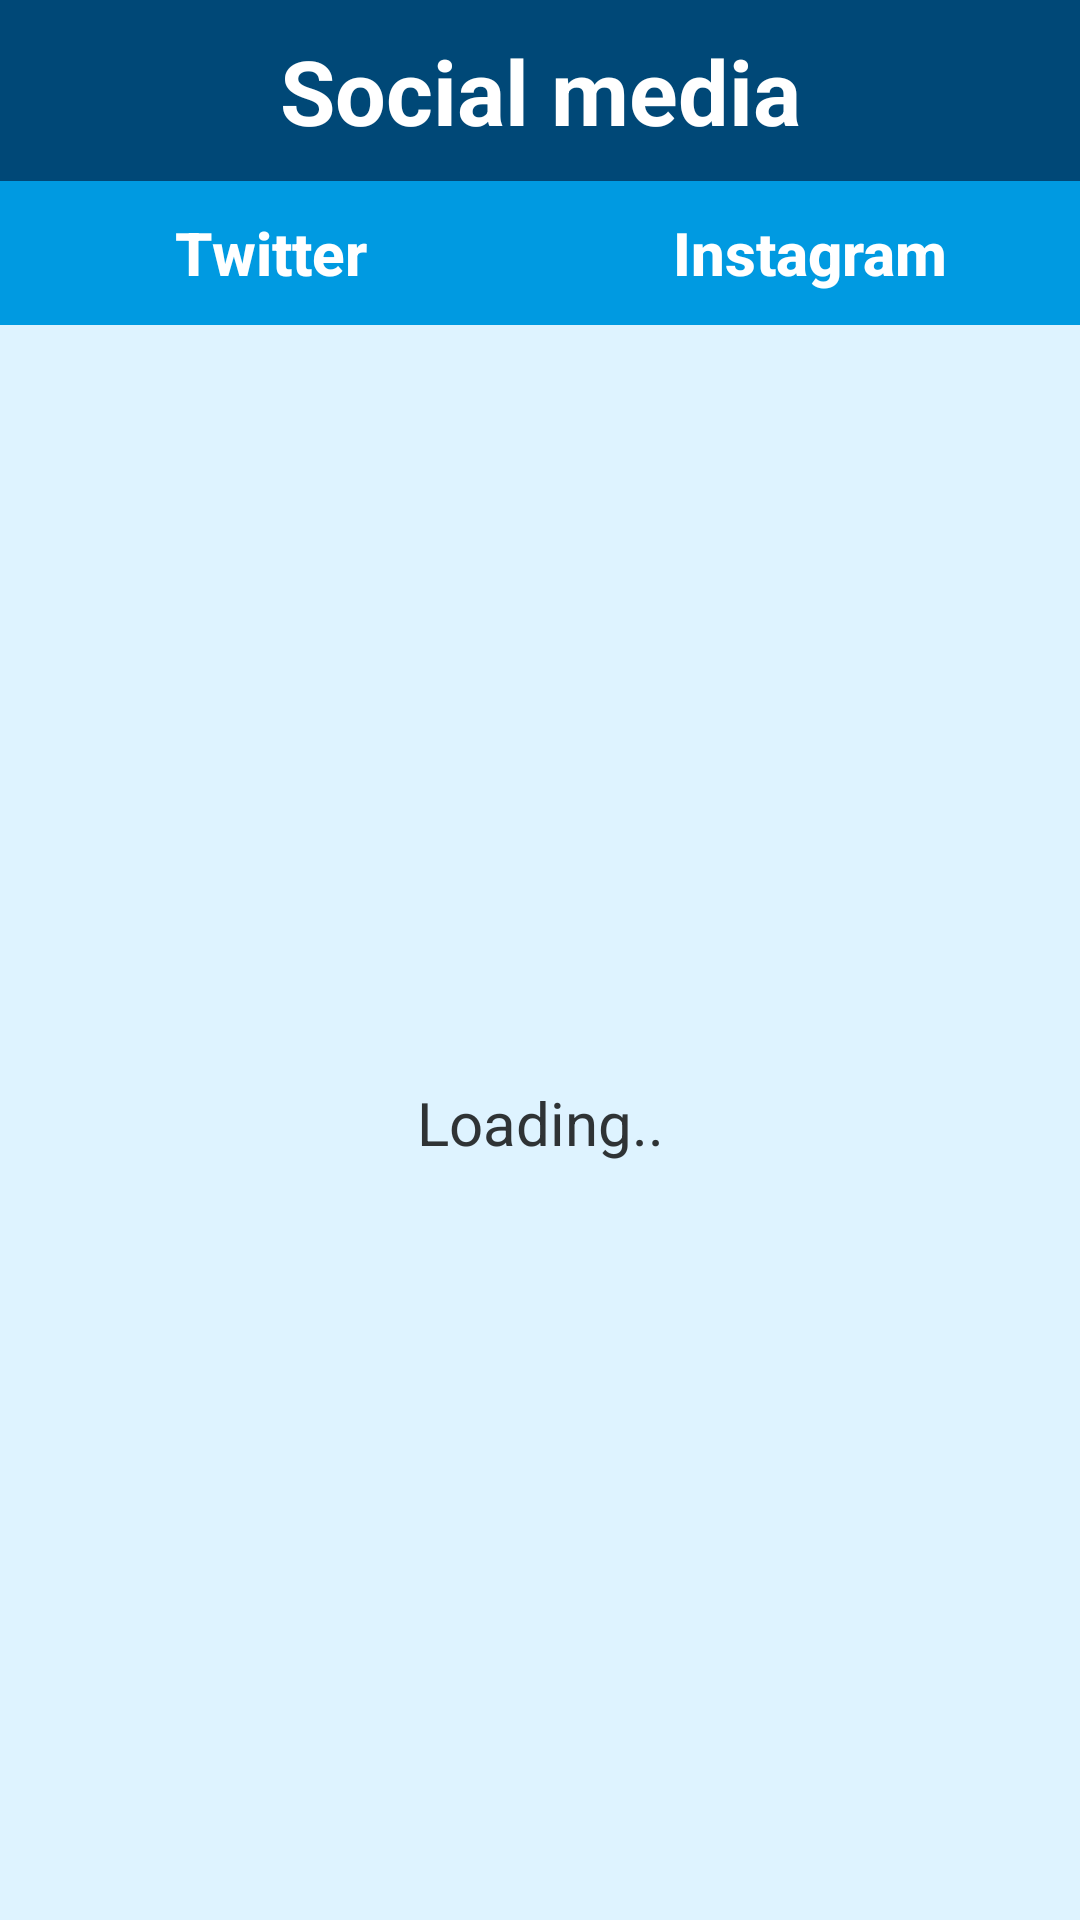

The Android layout XML behind this screen, and the referenced resources:
<!-- AndroidManifest.xml: application theme AppTheme -->
<!-- res/layout/socialmain_layout.xml -->
<?xml version="1.0" encoding="utf-8"?>
<LinearLayout xmlns:android="http://schemas.android.com/apk/res/android"
    xmlns:app="http://schemas.android.com/apk/res-auto"
    xmlns:tools="http://schemas.android.com/tools"
    android:layout_width="match_parent"
    android:layout_height="match_parent"
    android:background="#DEF3FF"
    tools:context="com.polyjoule.ylebourlout.apriou.polygame.Social">
    <RelativeLayout
        android:layout_width="wrap_content"
        android:layout_height="wrap_content">

        <LinearLayout
            android:id="@+id/Title"
            android:layout_width="match_parent"
            android:layout_height="wrap_content"
            android:orientation="horizontal">
            <TextView
                android:layout_width="match_parent"
                android:layout_height="wrap_content"
                android:text="Social media"
                android:textAlignment="center"
                android:background="@color/DarkBluePolytech"
                android:padding="10dp"
                android:textSize="30dp"
                android:textStyle="bold"
                android:textColor="@color/white"/>
        </LinearLayout>

        <LinearLayout
            android:layout_below="@+id/Title"
            android:id="@+id/buttons"
            android:layout_width="match_parent"
            android:layout_height="wrap_content"
            android:orientation="horizontal"
            android:weightSum="2">

            <Button
                android:id="@+id/twitterButton"
                android:text="Twitter"
                android:background="@color/BluePolytech"
                android:layout_height="wrap_content"
                android:textColor="@color/white"
                android:textAllCaps="false"
                android:textStyle="bold"
                android:textSize="20dp"
                android:layout_width="0dp"
                android:layout_weight="1"
                />
            <Button
                android:id="@+id/instagramButton"
                android:text="Instagram"
                android:background="@color/BluePolytech"
                android:layout_height="wrap_content"
                android:textColor="@color/white"
                android:textStyle="bold"
                android:textSize="20dp"
                android:textAllCaps="false"
                android:layout_width="0dp"
                android:layout_weight="1"/>
            
                
                
                
                
                
                
                
        </LinearLayout>




        <RelativeLayout
            android:id="@+id/layout_twitter"
            android:layout_below="@id/buttons"
            android:layout_width="wrap_content"
            android:layout_height="wrap_content">
            <include layout="@layout/content_layout_twitter" />
        </RelativeLayout>

        <RelativeLayout
            android:id="@+id/layout_instagram"
            android:layout_below="@id/buttons"
            android:layout_width="wrap_content"
            android:layout_height="wrap_content">
            <include layout="@layout/content_layout_instagram" />
        </RelativeLayout>

        
            
            
            
            
            
        
    </RelativeLayout>

    
        
        
        
        
        
        
    
        
        
        
        
        
        
    
        
        
        
        
        
        

</LinearLayout>
<!-- res/layout/content_layout_twitter.xml (included above) -->
<?xml version="1.0" encoding="utf-8"?>
<RelativeLayout xmlns:android="http://schemas.android.com/apk/res/android"
    android:orientation="vertical" android:layout_width="match_parent"
    android:layout_height="match_parent"
    android:layout_marginLeft="10dp"
    android:layout_marginRight="10dp">

    <TextView
        android:id="@+id/loadingTwitter"
        android:layout_width="match_parent"
        android:text="Loading.."
        android:layout_centerVertical="true"
        android:layout_centerHorizontal="true"
        android:layout_centerInParent="true"
        android:textAlignment="center"
        android:textSize="20dp"
        android:layout_height="wrap_content" />

    <ListView android:id="@+id/listViewTweet"
        android:layout_width="wrap_content"
        android:layout_height="wrap_content" />
</RelativeLayout>
<!-- res/layout/content_layout_instagram.xml (included above) -->
<?xml version="1.0" encoding="utf-8"?>
<RelativeLayout xmlns:android="http://schemas.android.com/apk/res/android"
    android:orientation="vertical" android:layout_width="match_parent"
    android:layout_height="match_parent">

    <TextView
        android:id="@+id/loadingINSTA"
        android:layout_width="match_parent"
        android:text="Loading.."
        android:layout_centerVertical="true"
        android:layout_centerHorizontal="true"
        android:layout_centerInParent="true"
        android:textAlignment="center"
        android:textSize="20dp"
        android:layout_height="wrap_content" />

    <ListView android:id="@+id/listViewInsta"
        android:layout_width="wrap_content"
        android:layout_height="wrap_content"
        android:divider="@null"
        android:dividerHeight="0dp" />
</RelativeLayout>
<!-- resources referenced by this layout -->
<resources>
  <color name="BluePolytech">#009AE1</color>
  <color name="DarkBluePolytech">#004877</color>
  <color name="white">#FFFFFF</color>
  <style name="AppTheme" parent="Theme.AppCompat.DayNight.NoActionBar">
          
          <item name="colorPrimary">@color/primary_material_dark_1</item>
          <item name="colorPrimaryDark">@color/primary_dark_material_dark_1</item>
          <item name="colorAccent">@color/accent_material_dark_1</item>
      </style>
  <color name="primary_material_dark_1">#212121</color>
  <color name="primary_dark_material_dark_1">#000000</color>
  <color name="accent_material_dark_1">#80cbc4</color>
</resources>
